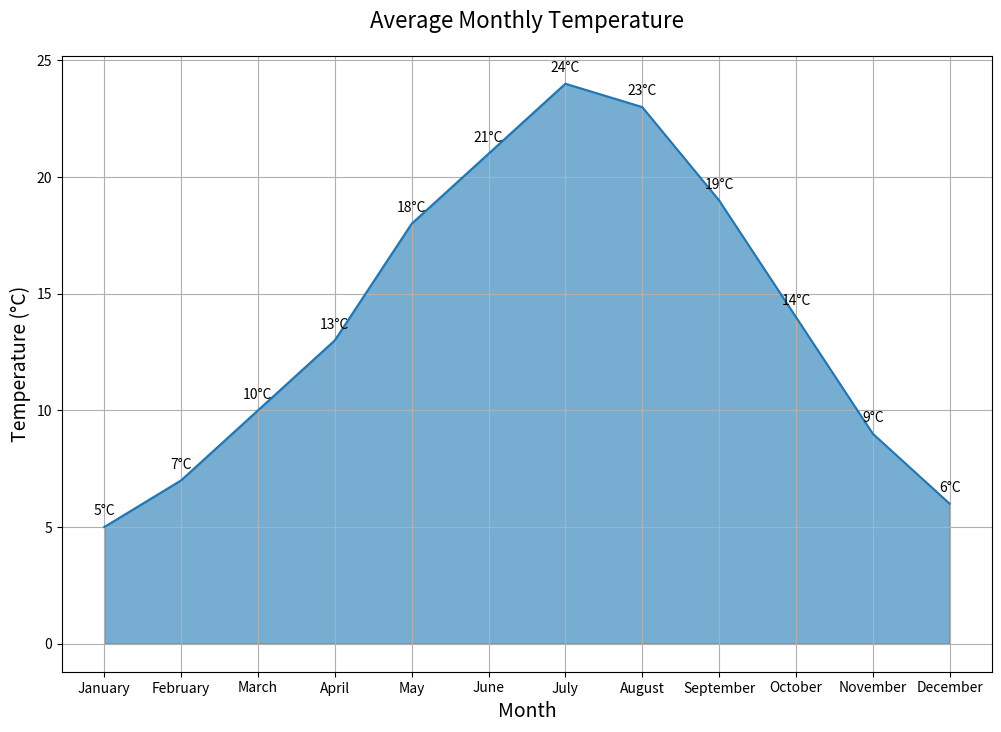

This chart was generated by the following Python code:

import matplotlib.pyplot as plt
import pandas as pd

# Data
data = {
    'Month': ['January', 'February', 'March', 'April', 'May', 'June', 
              'July', 'August', 'September', 'October', 'November', 'December'],
    'Temperature': [5, 7, 10, 13, 18, 21, 24, 23, 19, 14, 9, 6]
}

df = pd.DataFrame(data)

# Plot
plt.figure(figsize=(12, 8))
plt.fill_between(df['Month'], df['Temperature'], color='#1f77b4', alpha=0.6)
plt.plot(df['Month'], df['Temperature'], color='#1f77b4')

# Add title and labels
plt.title('Average Monthly Temperature', fontsize=16, pad=20)
plt.xlabel('Month', fontsize=14)
plt.ylabel('Temperature (°C)', fontsize=14)

# Add annotation
for i, temp in enumerate(df['Temperature']):
    plt.text(i, temp + 0.5, f'{temp}°C', ha='center')

plt.grid(True)
plt.show()
